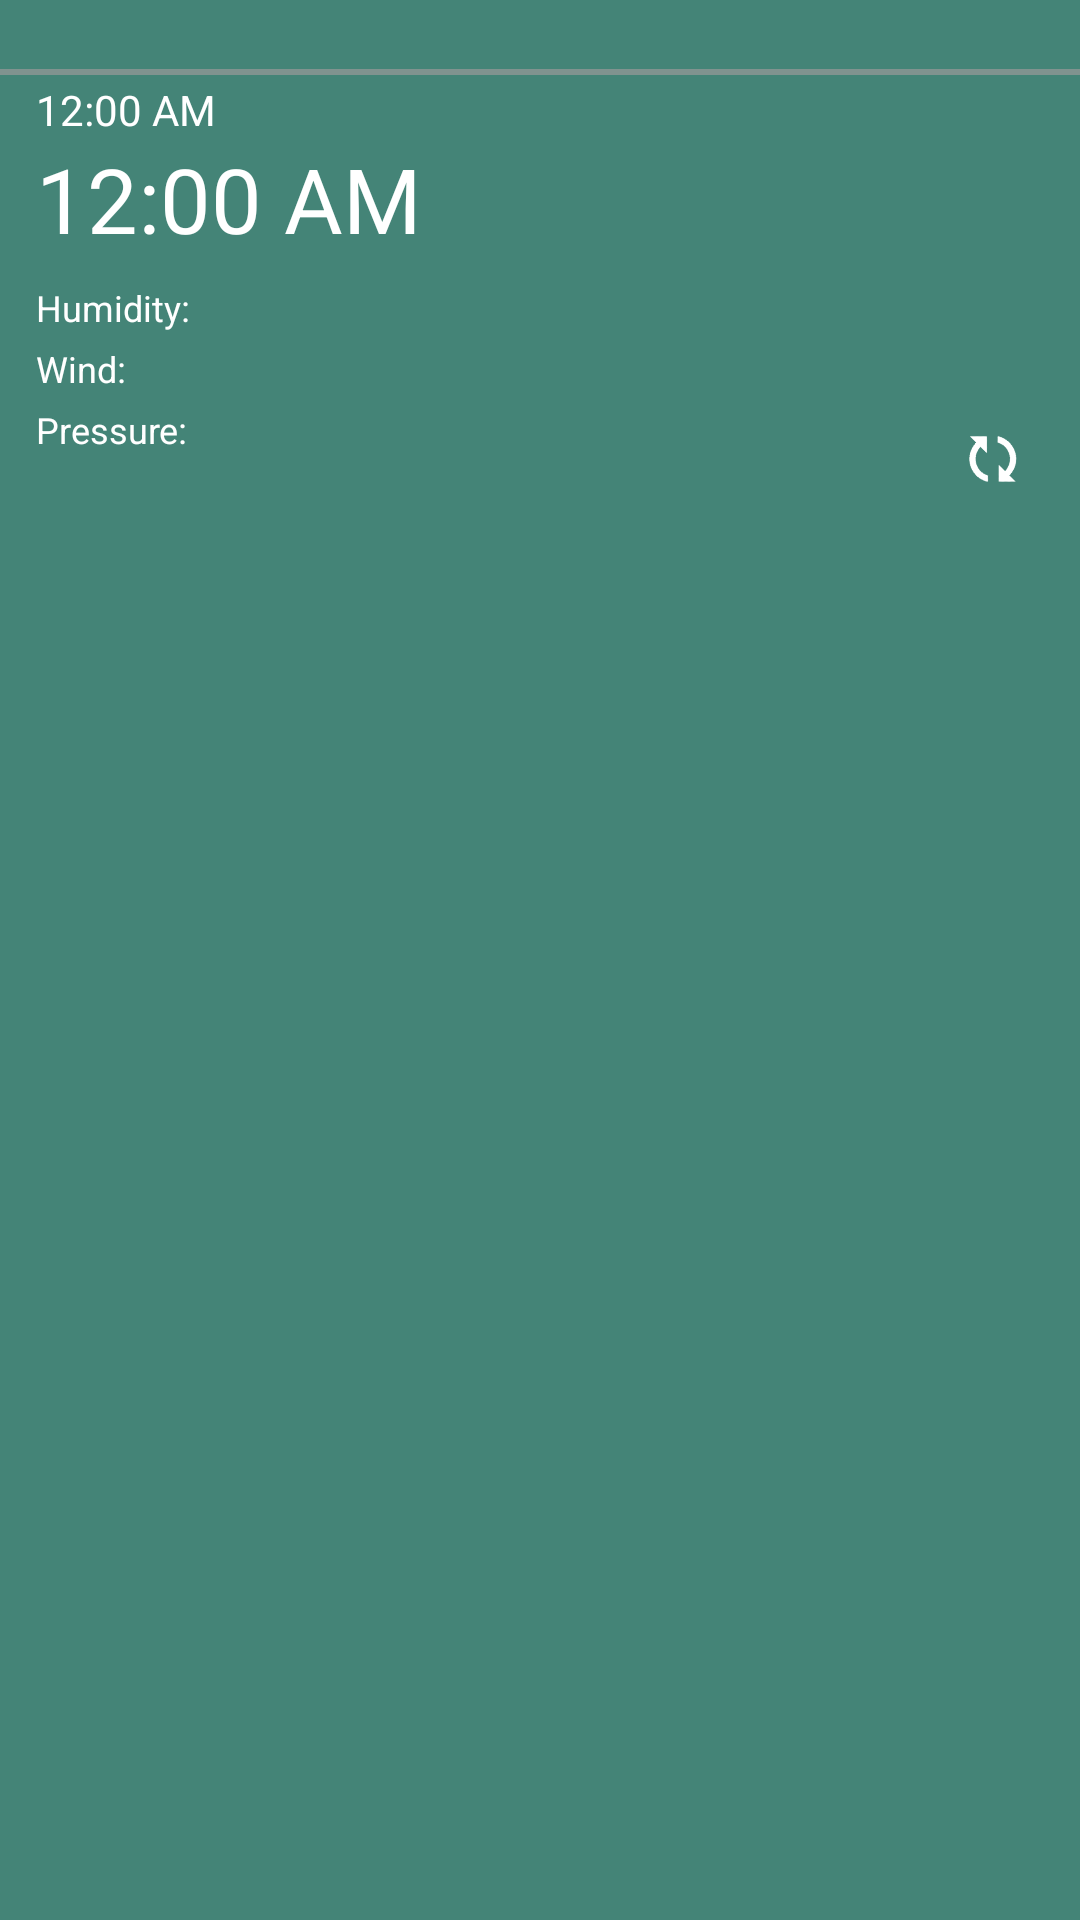

Here is an Android app screen rendered from its layout file. Give the layout XML and the strings, colors and styles it references.
<!-- AndroidManifest.xml: application theme Theme.WeatherOpenMeteo -->
<!-- res/layout/widget.xml -->
<RelativeLayout xmlns:android="http://schemas.android.com/apk/res/android"
    xmlns:tools="http://schemas.android.com/tools"
    android:id="@+id/root"
    android:layout_width="match_parent"
    android:layout_height="wrap_content"
    android:background="@color/groundW">

    <TextView
        android:id="@+id/tvCity"
        android:layout_width="wrap_content"
        android:layout_height="wrap_content"
        android:layout_alignParentTop="true"
        android:layout_marginStart="12dp"
        android:layout_marginTop="2dp"
        tools:text="@tools:sample/cities"
        android:textColor="@color/white"
        android:textSize="14sp"
        tools:ignore="RelativeOverlap,TextContrastCheck" />

    <TextView
        android:id="@+id/tvTime"
        style="@style/text"
        android:layout_alignBottom="@id/tvCity"
        android:layout_marginStart="8dp"
        android:layout_toEndOf="@id/tvCity"
        android:text="@string/none"
        android:textColor="@color/test"
        android:visibility="gone"
        tools:ignore="RelativeOverlap,TextContrastCheck" />

    <TextView
        android:id="@+id/tvDateUpdate"
        style="@style/text"
        android:textColor="@color/test"
        android:layout_alignBaseline="@+id/tvCity"
        android:layout_marginEnd="16dp"
        android:layout_alignParentEnd="true"
        tools:ignore="TextContrastCheck"
        tools:text="@tools:sample/date/hhmm"/>

    <TextView
        android:id="@+id/tvLine"
        android:layout_width="match_parent"
        android:layout_height="2dp"
        android:layout_below="@id/tvCity"
        android:layout_alignParentStart="true"
        android:layout_marginTop="2dp"
        android:background="@color/gray" />

    <TextClock
        android:id="@+id/tcDate"
        android:layout_width="wrap_content"
        android:layout_height="wrap_content"
        android:layout_below="@+id/tvLine"
        android:layout_alignStart="@+id/tvCity"
        android:layout_marginTop="2dp"
        android:format24Hour="d LLL EEE."
        android:textColor="@color/white"
        android:textSize="14sp"
        tools:ignore="TextContrastCheck" />

    <TextClock
        android:id="@+id/tcTime"
        android:layout_width="wrap_content"
        android:layout_height="wrap_content"
        android:layout_below="@+id/tcDate"
        android:layout_alignStart="@+id/tvCity"
        android:layout_marginTop="0dp"
        android:format24Hour="H:mm"
        android:textColor="@color/white"
        android:textSize="30sp"
        tools:ignore="TextContrastCheck" />

    <TextView
        android:id="@+id/tvTemp"
        android:layout_width="wrap_content"
        android:layout_height="wrap_content"
        android:layout_below="@id/tvLine"
        android:layout_marginStart="0dp"
        android:layout_marginTop="8dp"
        android:layout_toStartOf="@id/image"
        android:layout_toEndOf="@id/tcTime"
        android:gravity="center"
        tools:text="25°C"
        android:textColor="@color/white"
        android:textSize="18sp"
        tools:ignore="RelativeOverlap,TextContrastCheck" />

    <TextView
        android:id="@+id/tvMinMax"
        style="@style/text"
        android:layout_below="@id/tvTemp"
        android:layout_marginStart="0dp"
        android:layout_marginTop="4dp"
        android:layout_toStartOf="@id/image"
        android:layout_toEndOf="@id/tcTime"
        android:gravity="center"
        tools:text="25/12°C"
        tools:ignore="RelativeOverlap,TextContrastCheck" />

    <TextView
        android:id="@+id/tvHumidity"
        style="@style/text"
        android:layout_below="@id/tcTime"
        android:layout_alignStart="@id/tvCity"
        android:layout_marginTop="8dp"
        android:text="@string/humidity"
        tools:ignore="TextContrastCheck" />

    <TextView
        android:id="@+id/tvWind"
        style="@style/text"
        android:layout_alignStart="@+id/tvCity"
        android:layout_below="@+id/tvHumidity"
        android:layout_marginTop="4dp"
        android:text="@string/wind"
        tools:ignore="TextContrastCheck" />

    <TextView
        android:id="@+id/tvPressure"
        style="@style/text"
        android:layout_width="wrap_content"
        android:layout_height="wrap_content"
        android:paddingBottom="16dp"
        android:layout_below="@id/tvWind"
        android:layout_alignStart="@id/tvCity"
        android:layout_marginTop="4dp"
        android:text="@string/pressure"
        tools:ignore="TextContrastCheck" />

    <ImageView
        android:id="@+id/image"
        android:layout_width="70dp"
        android:layout_height="70dp"
        android:layout_below="@id/tvLine"
        android:layout_alignParentEnd="true"
        android:layout_marginEnd="10dp"
        android:contentDescription="@string/todo"
        tools:ignore="ImageContrastCheck"
        tools:srcCompat="@drawable/day_0" />

    <TextView
        android:id="@+id/tvCondition"
        style="@style/text"
        android:layout_alignTop="@id/tvHumidity"
        android:layout_alignEnd="@id/image"
        android:layout_marginStart="4dp"
        android:layout_marginTop="0dp"
        android:layout_toEndOf="@id/tvHumidity"
        android:gravity="end"
        tools:text="@string/wmo0"
        tools:ignore="RtlHardcoded,TextContrastCheck" />

    <FrameLayout
        android:id="@+id/flUpdate"
        android:layout_width="50dp"
        android:layout_height="50dp"
        android:layout_below="@+id/tvWind"
        android:layout_alignParentEnd="true"
        android:paddingBottom="6dp"
        android:layout_marginEnd="4dp"
        tools:ignore="MissingConstraints">

        <ImageView
            android:id="@+id/imProgress"
            android:layout_width="match_parent"
            android:layout_height="match_parent"
            android:contentDescription="@string/todo"
            android:src="@drawable/sync4"
            android:visibility="visible" />

        <ProgressBar
            android:id="@+id/pbProgress"
            android:layout_width="match_parent"
            android:layout_height="match_parent"
            android:indeterminateDrawable="@drawable/anim_button"
            android:visibility="invisible" />
    </FrameLayout>

</RelativeLayout>
<!-- resources referenced by this layout -->
<resources>
  <color name="gray">#BA979898</color>
  <color name="groundW">#BA015A45</color>
  <color name="test">#D8C59C</color>
  <color name="white">#FFFFFFFF</color>
  <!-- drawable anim_button (drawable) -->
  <?xml version="1.0" encoding="utf-8"?>
  <animation-list xmlns:android="http://schemas.android.com/apk/res/android"
      android:id="@+id/loading"
      android:oneshot="false" >
      <item android:drawable="@drawable/sync1" android:duration="200"/>
      <item android:drawable="@drawable/sync2" android:duration="200"/>
      <item android:drawable="@drawable/sync3" android:duration="200"/>
      <item android:drawable="@drawable/sync4" android:duration="200"/>
      <item android:drawable="@drawable/sync1" android:duration="200"/>
      <item android:drawable="@drawable/sync2" android:duration="200"/>
      <item android:drawable="@drawable/sync3" android:duration="200"/>
      <item android:drawable="@drawable/sync4" android:duration="200"/>
  </animation-list>
  <!-- drawable day_0: png bitmap (drawable-nodpi, 7545 bytes) -->
  <!-- drawable sync4: png bitmap (drawable-nodpi, 11279 bytes) -->
  <string name="humidity">Humidity:</string>
  <string name="none" translatable="false">---------------</string>
  <string name="pressure">Pressure:</string>
  <string name="todo" translatable="false">TODO</string>
  <string name="wind">Wind:</string>
  <string name="wmo0">Clear</string>
  <style name="text">
          <item name="android:layout_width">wrap_content</item>
          <item name="android:layout_height">wrap_content</item>
          <item name="android:textSize">12sp</item>
          <item name="android:textColor">@color/white</item>
      </style>
  <style name="Theme.WeatherOpenMeteo" parent="Base.Theme.WeatherOpenMeteo" />
  <!-- drawable sync1: png bitmap (drawable, 5310 bytes) -->
  <!-- drawable sync2: png bitmap (drawable-nodpi, 9611 bytes) -->
  <!-- drawable sync3: png bitmap (drawable, 10945 bytes) -->
  <style name="Base.Theme.WeatherOpenMeteo" parent="Theme.Material3.DayNight.NoActionBar">
          
          
          
          
      </style>
</resources>
